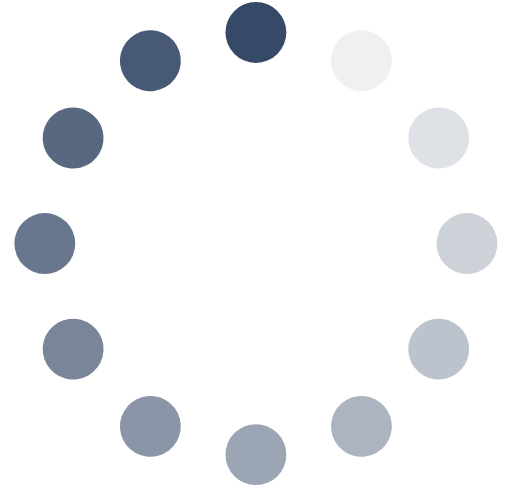
t = 0.00 s
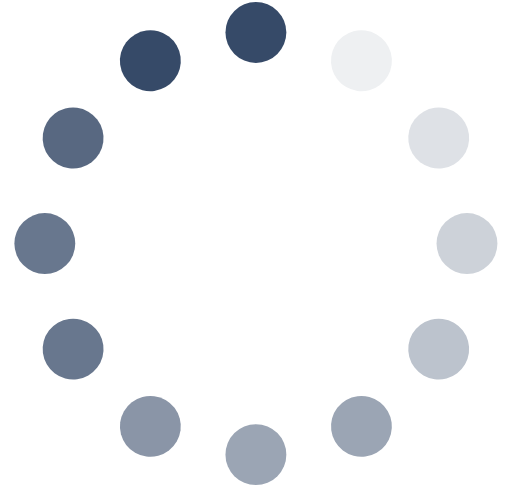
t = 3.00 s
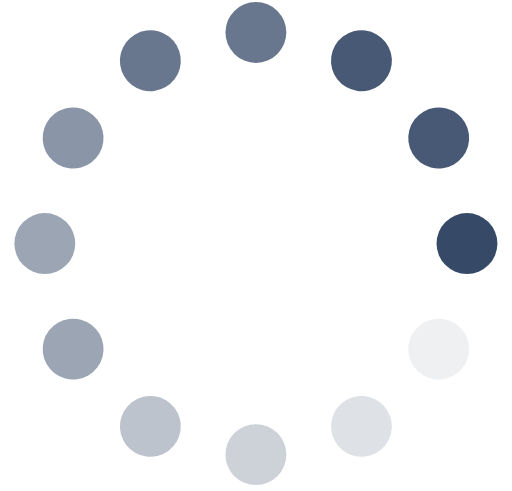
t = 3.75 s
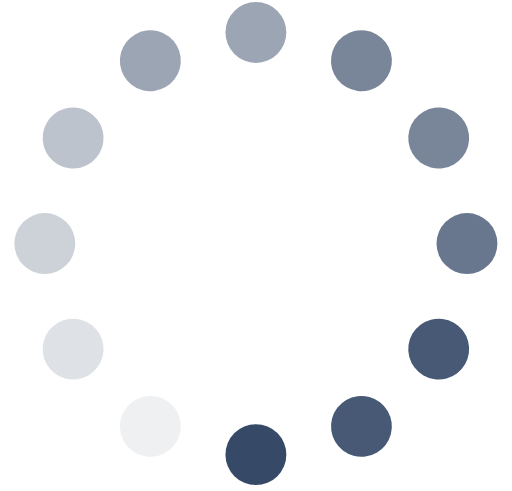
t = 4.50 s
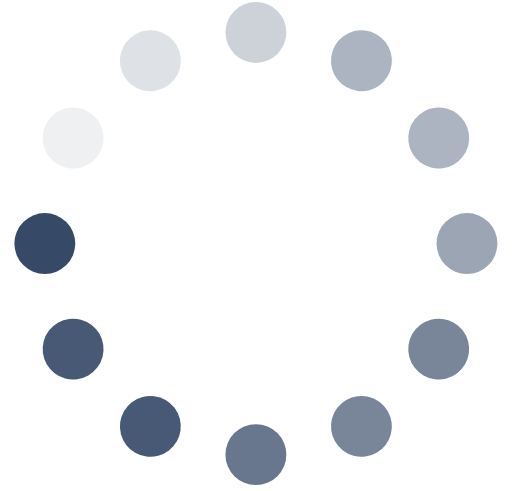
t = 5.25 s

The animated SVG that drew these frames (rendered in a browser with its animation timeline set to each time). Animation: 2 CSS @keyframes rules; one cycle of 6.00 s, repeats indefinitely.

<?xml version="1.0" encoding="UTF-8"?>
<svg data-name="svgMacropartWait" xmlns="http://www.w3.org/2000/svg" viewBox="-63 -60 126.05 120.96" xmlns:xlink="http://www.w3.org/1999/xlink" id="svgMacropartWait">
    <style>
		  #svgMacropartWait use {
			-webkit-animation:spin 3s steps(12, end) infinite;
			-moz-animation:spin 3s steps(12, end) infinite;
			animation:spin 3s steps(12, end) infinite;
		}
		
		#svgMacropartWait .noamin {
			-webkit-animation: none;
			-moz-animation: none;
			animation: none;
		}

		@-moz-keyframes spin { 
			from {stroke: #364a68;}
			to {stroke: #FFF;}
		}
		@-webkit-keyframes spin { 
			from {stroke: #364a68;}
			to {stroke: #FFF;}
		}
		@keyframes spin { 
			from {stroke: #364a68;}
			to {stroke: #FFF;}
		}
    </style>
  <g stroke-linecap="round" stroke-width="15">
    <path id="a" d="m0 52 0,0" />
	<use transform="rotate(210)" xlink:href="#a" style="animation-delay: -2.75s"/>
    <use transform="rotate(240)" xlink:href="#a" style="animation-delay: -2.50s"/>
    <use transform="rotate(270)" xlink:href="#a" style="animation-delay: -2.25s"/>
    <use transform="rotate(300)" xlink:href="#a" style="animation-delay: -2.00s"/>
    <use transform="rotate(330)" xlink:href="#a" style="animation-delay: -1.75s"/>
    <use transform="rotate(0)" xlink:href="#a" style="animation-delay: -1.50s"/>
    <use transform="rotate(30)" xlink:href="#a" style="animation-delay: -1.25s"/>
    <use transform="rotate(60)" xlink:href="#a" style="animation-delay: -1.00s"/>
    <use transform="rotate(90)" xlink:href="#a" style="animation-delay: -0.75s"/>
    <use transform="rotate(120)" xlink:href="#a" style="animation-delay: -0.50s"/>
    <use transform="rotate(150)" xlink:href="#a" style="animation-delay: -0.25s"/>
    <use transform="rotate(180)" xlink:href="#a"/>
</g>
</svg>
